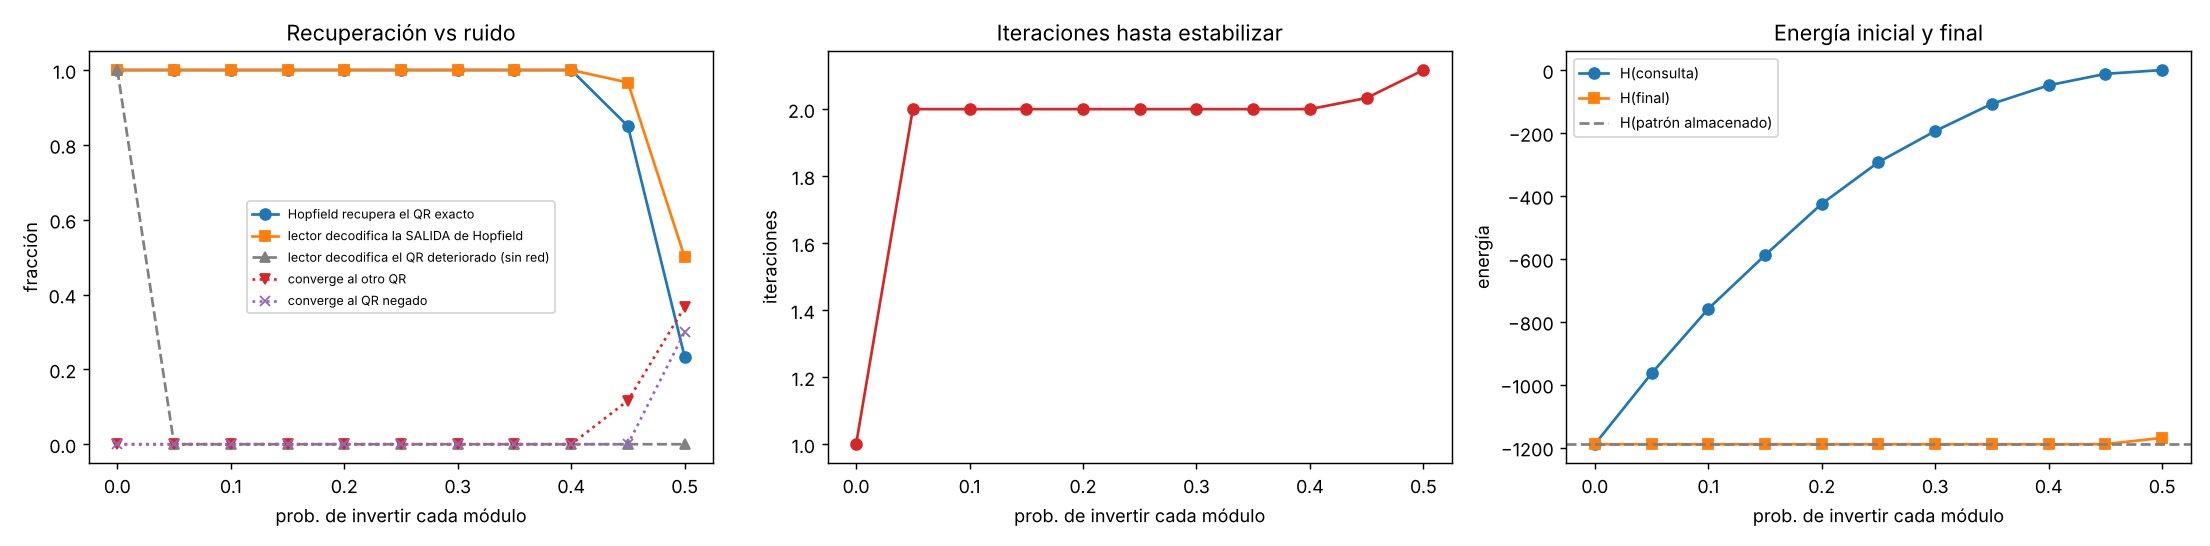

The table this chart was drawn from, first rows:
ruido, recuperado, espurio, otro, negativo, ciclo, iter, bits, hamming_final, H0, Hf, lector_consulta, lector_final
0.0, 1.0, 0.0, 0.0, 0.0, 0.0, 1.0, 0.0, 0.0, -1189, -1189, 1.0, 1.0
0.05, 1.0, 0.0, 0.0, 0.0, 0.0, 2.0, 68.15, 0.0, -964.4, -1189, 0.0, 1.0
0.1, 1.0, 0.0, 0.0, 0.0, 0.0, 2.0, 137.6, 0.0, -759.1, -1189, 0.0, 1.0
0.15, 1.0, 0.0, 0.0, 0.0, 0.0, 2.0, 202.6, 0.0, -588.7, -1189, 0.0, 1.0
0.2, 1.0, 0.0, 0.0, 0.0, 0.0, 2.0, 274.6, 0.0, -425.3, -1189, 0.0, 1.0
0.25, 1.0, 0.0, 0.0, 0.0, 0.0, 2.0, 344.3, 0.0, -292.8, -1189, 0.0, 1.0
0.3, 1.0, 0.0, 0.0, 0.0, 0.0, 2.0, 408.2, 0.0, -193.9, -1189, 0.0, 1.0
0.35, 1.0, 0.0, 0.0, 0.0, 0.0, 2.0, 478.4, 0.0, -107.4, -1189, 0.0, 1.0
0.4, 1.0, 0.0, 0.0, 0.0, 0.0, 2.0, 546.9, 0.0, -48.61, -1189, 0.0, 1.0
0.45, 0.85, 0.033, 0.117, 0.0, 0.033, 2.033, 614.3, 12.8, -12.22, -1189, 0.0, 0.967
0.5, 0.233, 0.1, 0.367, 0.3, 0.1, 2.117, 684.4, 643.5, -0.049, -1169, 0.0, 0.5
